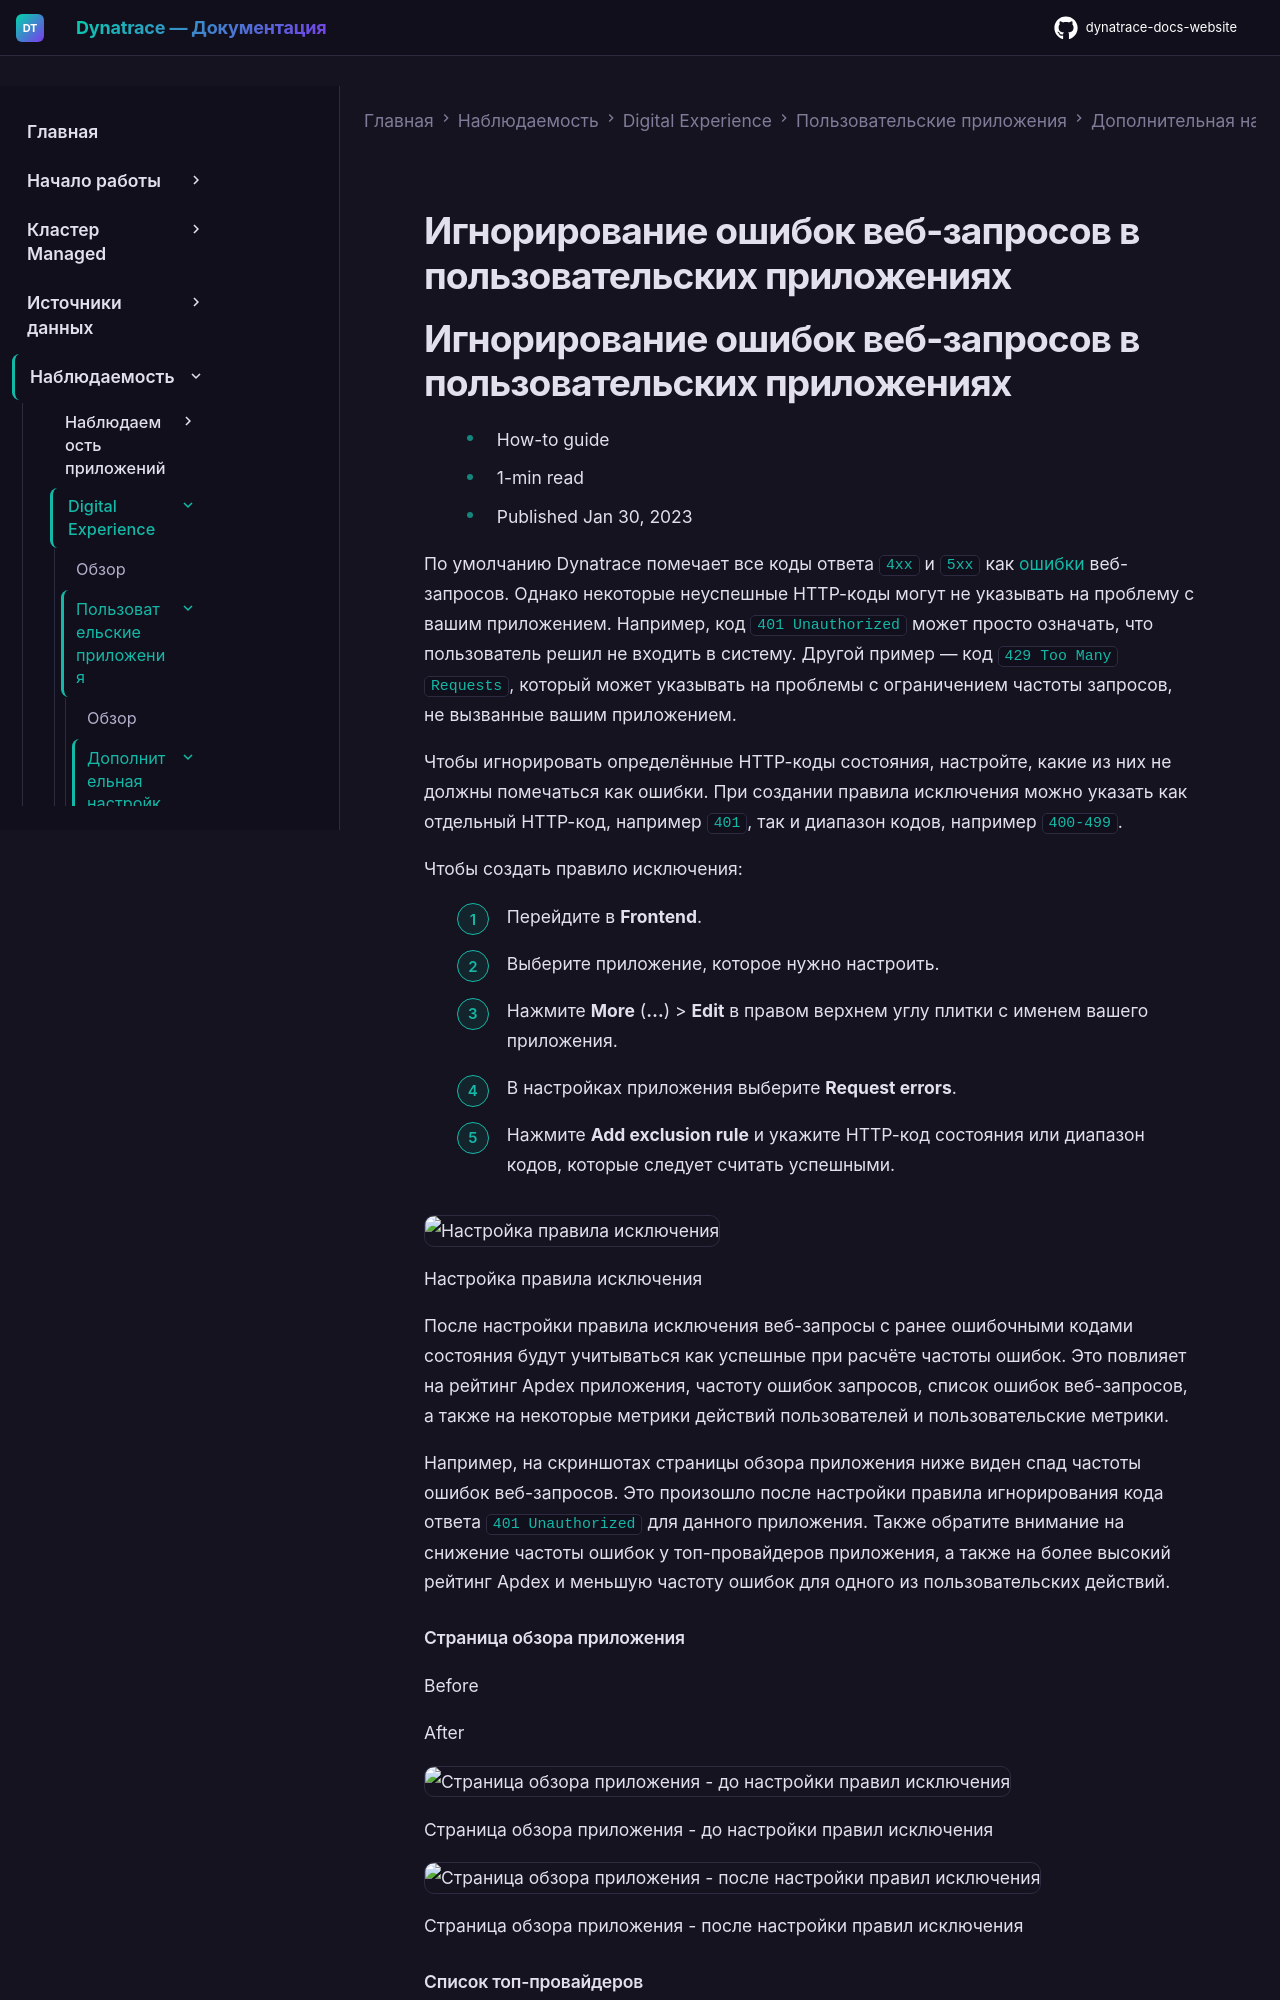

repository: Yerkebulan-Ardabayev/dynatrace-docs-website · page: managed-ru/observe/digital-experience/custom-applications/additional-configuration/web-request-errors-custom/index.html · generator: mkdocs

---
title: Игнорирование ошибок веб-запросов в пользовательских приложениях
source: https://docs.dynatrace.com/managed/observe/digital-experience/custom-applications/additional-configuration/web-request-errors-custom
scraped: 2026-05-12T11:34:02.911492
---

# Игнорирование ошибок веб-запросов в пользовательских приложениях

# Игнорирование ошибок веб-запросов в пользовательских приложениях

* How-to guide
* 1-min read
* Published Jan 30, 2023

По умолчанию Dynatrace помечает все коды ответа `4xx` и `5xx` как [ошибки](/managed/observe/digital-experience/rum-concepts/user-and-error-events#error "Узнайте о событиях пользователей и ошибках, а также о типах событий, фиксируемых Dynatrace.") веб-запросов. Однако некоторые неуспешные HTTP-коды могут не указывать на проблему с вашим приложением. Например, код `401 Unauthorized` может просто означать, что пользователь решил не входить в систему. Другой пример — код `429 Too Many Requests`, который может указывать на проблемы с ограничением частоты запросов, не вызванные вашим приложением.

Чтобы игнорировать определённые HTTP-коды состояния, настройте, какие из них не должны помечаться как ошибки. При создании правила исключения можно указать как отдельный HTTP-код, например `401`, так и диапазон кодов, например `400-499`.

Чтобы создать правило исключения:

1. Перейдите в **Frontend**.
2. Выберите приложение, которое нужно настроить.
3. Нажмите **More** (**…**) > **Edit** в правом верхнем углу плитки с именем вашего приложения.
4. В настройках приложения выберите **Request errors**.
5. Нажмите **Add exclusion rule** и укажите HTTP-код состояния или диапазон кодов, которые следует считать успешными.

   ![Настройка правила исключения](https://dt-cdn.net/images/mobile-exclusion-rules-2124-75133d34c8.png)

   Настройка правила исключения

После настройки правила исключения веб-запросы с ранее ошибочными кодами состояния будут учитываться как успешные при расчёте частоты ошибок. Это повлияет на рейтинг Apdex приложения, частоту ошибок запросов, список ошибок веб-запросов, а также на некоторые метрики действий пользователей и пользовательские метрики.

Например, на скриншотах страницы обзора приложения ниже виден спад частоты ошибок веб-запросов. Это произошло после настройки правила игнорирования кода ответа `401 Unauthorized` для данного приложения. Также обратите внимание на снижение частоты ошибок у топ-провайдеров приложения, а также на более высокий рейтинг Apdex и меньшую частоту ошибок для одного из пользовательских действий.
